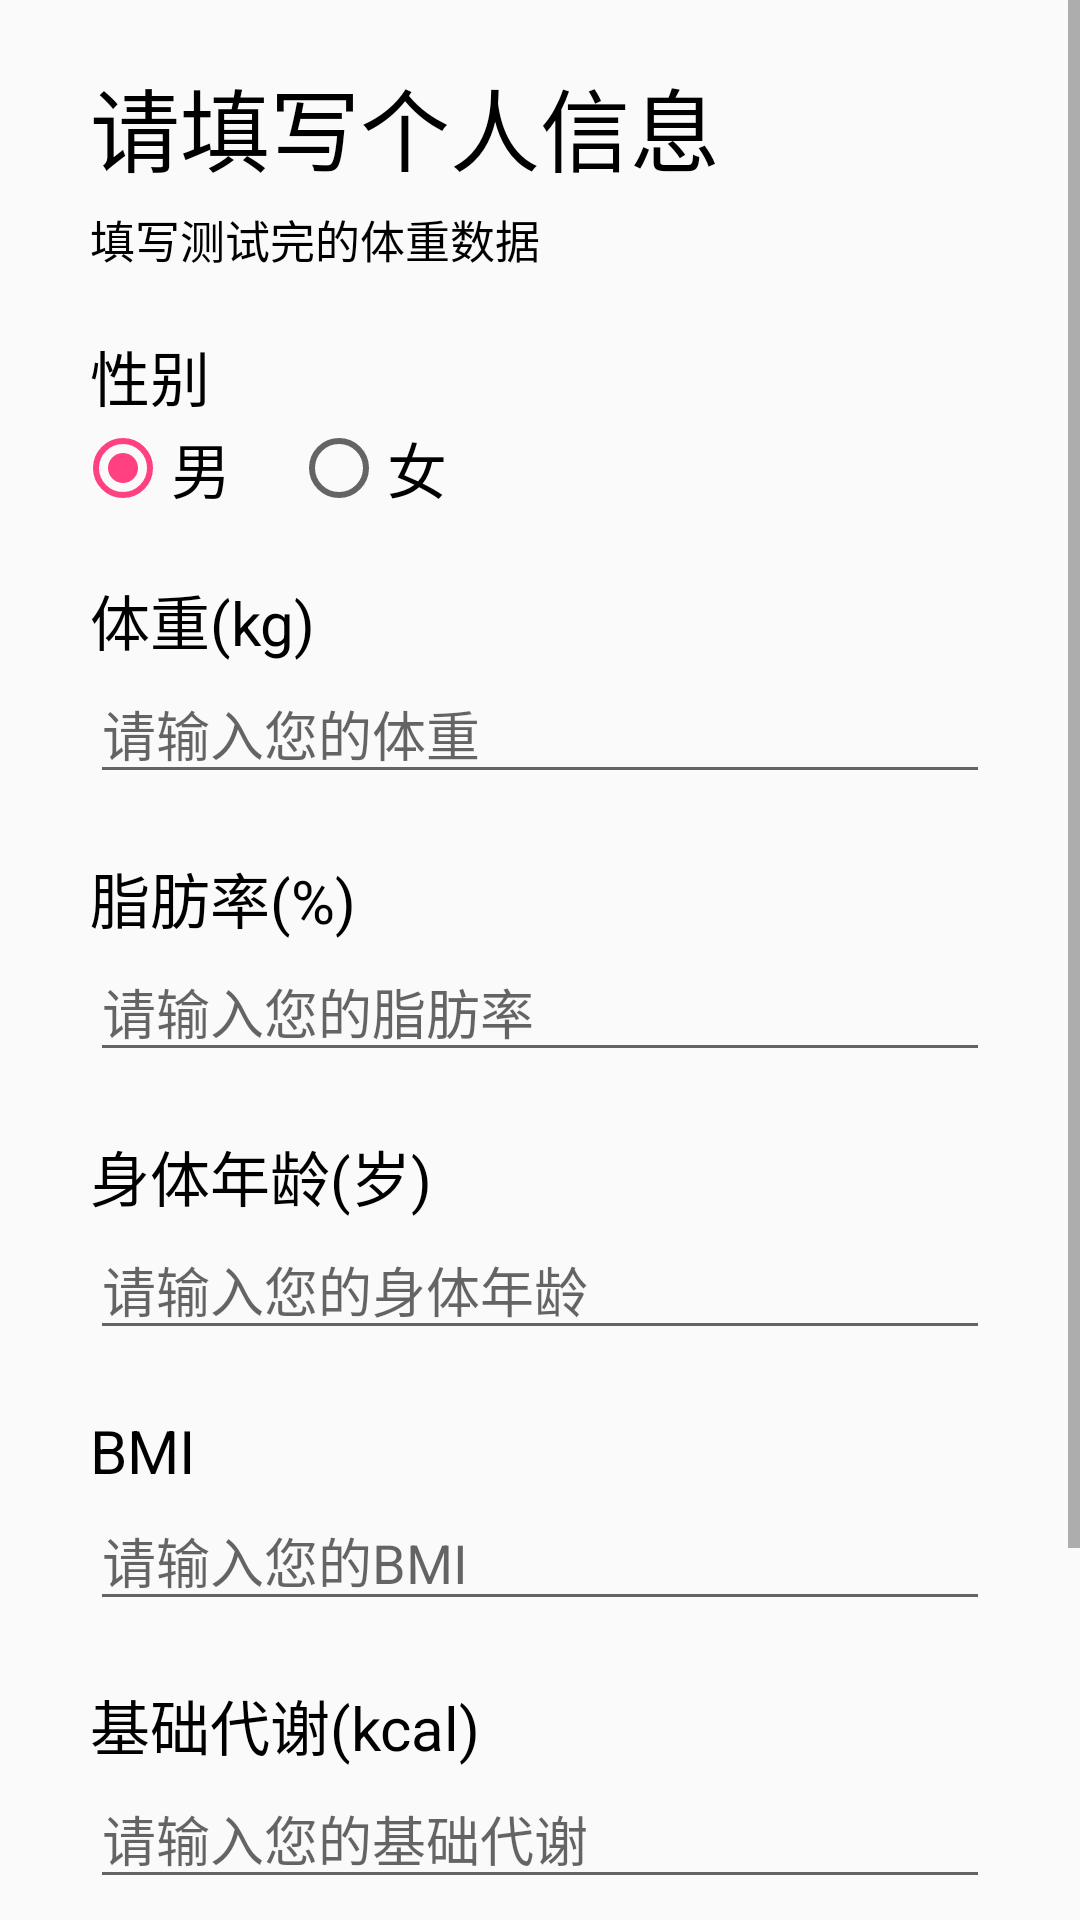

Here is an Android app screen rendered from its layout file. Give the layout XML and the strings, colors and styles it references.
<!-- AndroidManifest.xml: application theme AppTheme -->
<!-- res/layout/test_fragment.xml -->
<?xml version="1.0" encoding="utf-8"?>
<ScrollView xmlns:android="http://schemas.android.com/apk/res/android"
            android:layout_width="match_parent"
            android:layout_height="match_parent">

    <LinearLayout
        android:layout_width="match_parent"
        android:layout_height="match_parent"
        android:orientation="vertical">


        <TextView
            android:layout_width="wrap_content"
            android:layout_height="wrap_content"
            android:layout_marginLeft="30dp"
            android:layout_marginTop="20dp"
            android:text="@string/test_title"
            android:textColor="@color/colorBlack"
            android:textSize="30sp"/>

        <TextView
            android:layout_width="wrap_content"
            android:layout_height="wrap_content"
            android:layout_marginLeft="30dp"
            android:layout_marginTop="5dp"
            android:text="@string/test_title1"
            android:textColor="@color/colorBlack"
            android:textSize="15sp"/>

        <TextView
            style="@style/test_edit_title"
            android:text="@string/test_edit_sex"/>

        <RadioGroup
            android:id="@+id/test_rg"
            android:layout_width="wrap_content"
            android:layout_height="wrap_content"
            android:layout_marginLeft="25dp"
            android:orientation="horizontal">

            <RadioButton
                android:id="@+id/test_rb1"
                android:layout_width="wrap_content"
                android:layout_height="wrap_content"
                android:checked="true"
                android:text="男"
                android:textSize="20sp"/>

            <RadioButton
                android:id="@+id/test_rb2"
                android:layout_width="wrap_content"
                android:layout_height="wrap_content"
                android:layout_marginLeft="20dp"
                android:text="女"
                android:textSize="20sp"/>

        </RadioGroup>

        <TextView
            style="@style/test_edit_title"
            android:text="@string/test_edit_title"/>

        <EditText
            android:id="@+id/test_weight"
            style="@style/test_edit"
            android:hint="@string/test_edit_hint"
            android:inputType="numberDecimal"
            />

        <TextView
            style="@style/test_edit_title"
            android:text="@string/test_edit_title1"/>

        <EditText
            android:id="@+id/test_fat"
            style="@style/test_edit"
            android:hint="@string/test_edit_hint1"
            android:inputType="numberDecimal"
            />

        <TextView
            style="@style/test_edit_title"
            android:text="@string/test_edit_title2"/>

        <EditText
            android:id="@+id/test_age"
            style="@style/test_edit"
            android:hint="@string/test_edit_hint2"
            android:inputType="number"
            />

        <TextView
            style="@style/test_edit_title"
            android:text="@string/test_edit_title3"/>

        <EditText
            android:id="@+id/test_bmi"
            style="@style/test_edit"
            android:hint="@string/test_edit_hint3"
            android:inputType="numberDecimal"
            />

        <TextView
            style="@style/test_edit_title"
            android:text="@string/test_edit_title4"/>

        <EditText
            android:id="@+id/test_metabolism"
            style="@style/test_edit"
            android:hint="@string/test_edit_hint4"
            android:inputType="number"
            />

        <TextView
            style="@style/test_edit_title"
            android:text="@string/test_edit_title5"/>

        <EditText
            android:id="@+id/test_viscera_fat"
            style="@style/test_edit"
            android:hint="@string/test_edit_hint5"
            android:inputType="numberDecimal"
            />

        <Button
            android:id="@+id/test_commit"
            android:layout_width="300dp"
            android:layout_height="wrap_content"
            android:layout_gravity="center_horizontal"
            android:layout_marginTop="20dp"
            android:background="@color/colorGreen1"
            android:text="@string/test_edit_button"
            android:textColor="@color/colorWrite"
            android:textSize="15sp"
            android:textStyle="bold"/>

    </LinearLayout>
</ScrollView>
<!-- resources referenced by this layout -->
<resources>
  <color name="colorBlack">#000000</color>
  <color name="colorGreen1">#90EE90</color>
  <color name="colorWrite">#FFFFFF</color>
  <string name="test_edit_button">测试</string>
  <string name="test_edit_hint">请输入您的体重</string>
  <string name="test_edit_hint1">请输入您的脂肪率</string>
  <string name="test_edit_hint2">请输入您的身体年龄</string>
  <string name="test_edit_hint3">请输入您的BMI</string>
  <string name="test_edit_hint4">请输入您的基础代谢</string>
  <string name="test_edit_hint5">请输入您的内脏脂肪</string>
  <string name="test_edit_sex">性别</string>
  <string name="test_edit_title">体重(kg)</string>
  <string name="test_edit_title1">脂肪率(%)</string>
  <string name="test_edit_title2">身体年龄(岁)</string>
  <string name="test_edit_title3">BMI</string>
  <string name="test_edit_title4">基础代谢(kcal)</string>
  <string name="test_edit_title5">内脏脂肪</string>
  <string name="test_title">请填写个人信息</string>
  <string name="test_title1">填写测试完的体重数据</string>
  <style name="test_edit">
          <item name="android:layout_width">300dp</item>
          <item name="android:layout_height">wrap_content</item>
          <item name="android:layout_marginLeft">30dp</item>
          <item name="android:singleLine">true</item>
  
      </style>
  <style name="test_edit_title">
          <item name="android:layout_width">wrap_content</item>
          <item name="android:layout_height">wrap_content</item>
          <item name="android:layout_marginTop">20dp</item>
          <item name="android:layout_marginLeft">30dp</item>
          <item name="android:textSize">20sp</item>
          <item name="android:textColor">@color/colorBlack</item>
  
      </style>
  <style name="AppTheme" parent="Base.Theme.AppCompat.Light.DarkActionBar">
          
          <item name="colorPrimary">@color/colorPrimary</item>
          <item name="colorPrimaryDark">@color/colorPrimaryDark</item>
          <item name="colorAccent">@color/colorAccent</item>
  
      </style>
  <color name="colorPrimary">#3F51B5</color>
  <color name="colorPrimaryDark">#303F9F</color>
  <color name="colorAccent">#FF4081</color>
</resources>
